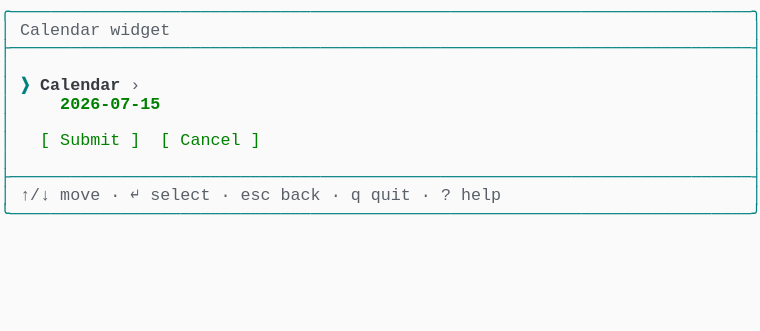
t = 0.00 s
t = 1.03 s: frame unchanged from t = 0.00 s, image omitted
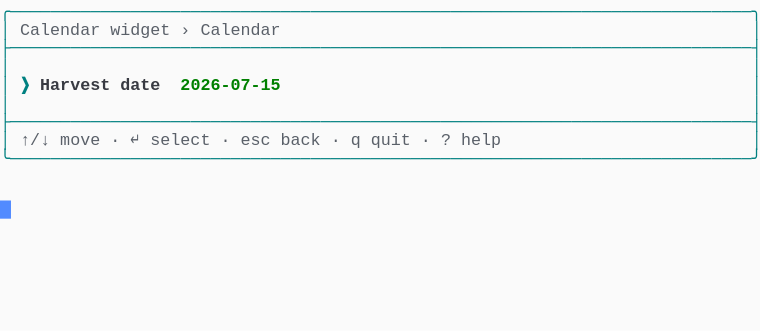
t = 1.98 s
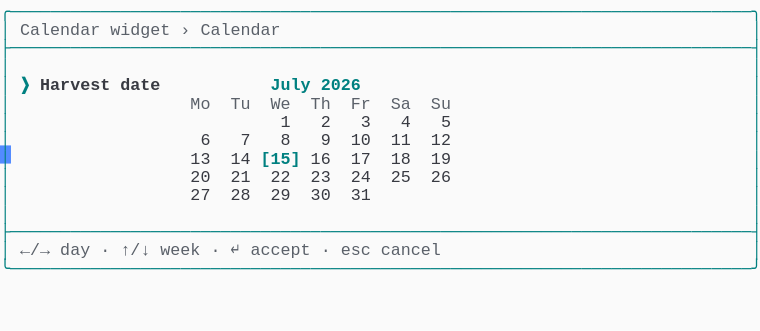
t = 2.80 s
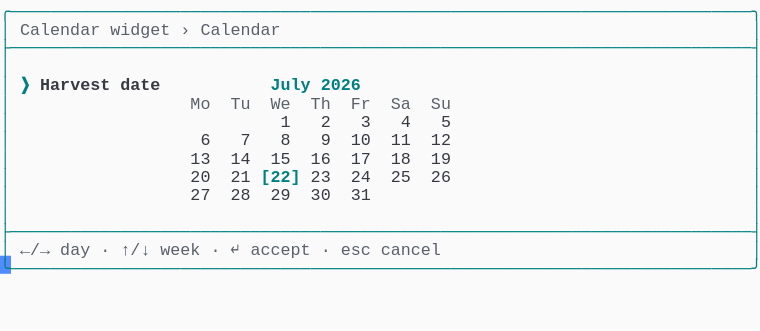
t = 3.69 s
t = 5.06 s: frame unchanged from t = 3.69 s, image omitted

The animated SVG that drew these frames (rendered in a browser with its animation timeline set to each time). Animation: 1 CSS @keyframes rule; one cycle of 5.75 s, repeats indefinitely.

<svg xmlns="http://www.w3.org/2000/svg" xmlns:xlink="http://www.w3.org/1999/xlink" width="760" height="330.66"><rect width="760" height="330.66" rx="0" ry="0" class="a"></rect><svg height="330.66" viewBox="0 0 76 33.066" width="760" xmlns="http://www.w3.org/2000/svg" xmlns:xlink="http://www.w3.org/1999/xlink"><style>.a{fill:rgb(250,250,250)}.b{font-family:Consolas,"Courier New",Courier,"Liberation Mono",monospace}.c{fill:rgb(0,128,128);white-space:pre}.d{fill:rgb(90,96,105);white-space:pre}.e{fill:rgb(0,128,128);font-weight:bold;white-space:pre}.f{fill:rgb(56,58,66);font-weight:bold;white-space:pre}.g{fill:rgb(56,58,66);white-space:pre}.h{fill:transparent}.i{fill:rgb(82,139,255)}.k{animation-duration:5.75s;animation-iteration-count:infinite;animation-name:j;animation-timing-function:steps(1,end)}.l{fill:rgb(0,128,0);font-weight:bold;white-space:pre}.m{fill:rgb(0,128,0);white-space:pre}@keyframes j{0%{transform:translateX(-0px)}0%{transform:translateX(-76px)}23.9%{transform:translateX(-152px)}38%{transform:translateX(-228px)}52.2%{transform:translateX(-304px)}100%{transform:translateX(-380px)}}</style><g font-family="Consolas, &quot;Courier New&quot;, Courier, &quot;Liberation Mono&quot;, monospace" font-size="1.67" class="b"><defs><symbol id="1"><text x="0" y="1.67" class="c" textLength="76.152" lengthAdjust="spacingAndGlyphs">╭──────────────────────────────────────────────────────────────────────────╮</text></symbol><symbol id="2"><text x="0" y="1.67" class="c" textLength="76.152" lengthAdjust="spacingAndGlyphs">├──────────────────────────────────────────────────────────────────────────┤</text></symbol><symbol id="3"><text x="0" y="1.67" class="c" textLength="1.002" lengthAdjust="spacingAndGlyphs">│</text><text x="75.14999999999999" y="1.67" class="c" textLength="1.002" lengthAdjust="spacingAndGlyphs">│</text></symbol><symbol id="4"><text x="0" y="1.67" class="c" textLength="1.002" lengthAdjust="spacingAndGlyphs">│</text><text x="2.004" y="1.67" class="d" textLength="3.006" lengthAdjust="spacingAndGlyphs">↑/↓</text><text x="6.012" y="1.67" class="d" textLength="4.008" lengthAdjust="spacingAndGlyphs">move</text><text x="11.021999999999998" y="1.67" class="d" textLength="1.002" lengthAdjust="spacingAndGlyphs">·</text><text x="13.026" y="1.67" class="d" textLength="1.002" lengthAdjust="spacingAndGlyphs">↵</text><text x="15.029999999999998" y="1.67" class="d" textLength="6.012" lengthAdjust="spacingAndGlyphs">select</text><text x="22.043999999999997" y="1.67" class="d" textLength="1.002" lengthAdjust="spacingAndGlyphs">·</text><text x="24.048" y="1.67" class="d" textLength="3.006" lengthAdjust="spacingAndGlyphs">esc</text><text x="28.055999999999997" y="1.67" class="d" textLength="4.008" lengthAdjust="spacingAndGlyphs">back</text><text x="33.065999999999995" y="1.67" class="d" textLength="1.002" lengthAdjust="spacingAndGlyphs">·</text><text x="35.06999999999999" y="1.67" class="d" textLength="1.002" lengthAdjust="spacingAndGlyphs">q</text><text x="37.074" y="1.67" class="d" textLength="4.008" lengthAdjust="spacingAndGlyphs">quit</text><text x="42.083999999999996" y="1.67" class="d" textLength="1.002" lengthAdjust="spacingAndGlyphs">·</text><text x="44.087999999999994" y="1.67" class="d" textLength="1.002" lengthAdjust="spacingAndGlyphs">?</text><text x="46.09199999999999" y="1.67" class="d" textLength="4.008" lengthAdjust="spacingAndGlyphs">help</text><text x="75.14999999999999" y="1.67" class="c" textLength="1.002" lengthAdjust="spacingAndGlyphs">│</text></symbol><symbol id="5"><text x="0" y="1.67" class="c" textLength="76.152" lengthAdjust="spacingAndGlyphs">╰──────────────────────────────────────────────────────────────────────────╯</text></symbol><symbol id="6"><text x="0" y="1.67" class="c" textLength="1.002" lengthAdjust="spacingAndGlyphs">│</text><text x="2.004" y="1.67" class="d" textLength="8.016" lengthAdjust="spacingAndGlyphs">Calendar</text><text x="11.021999999999998" y="1.67" class="d" textLength="6.012" lengthAdjust="spacingAndGlyphs">widget</text><text x="18.035999999999998" y="1.67" class="d" textLength="1.002" lengthAdjust="spacingAndGlyphs">›</text><text x="20.04" y="1.67" class="d" textLength="8.016" lengthAdjust="spacingAndGlyphs">Calendar</text><text x="75.14999999999999" y="1.67" class="c" textLength="1.002" lengthAdjust="spacingAndGlyphs">│</text></symbol><symbol id="7"><text x="0" y="1.67" class="c" textLength="1.002" lengthAdjust="spacingAndGlyphs">│</text><text x="2.004" y="1.67" class="e" textLength="1.002" lengthAdjust="spacingAndGlyphs">❯</text><text x="4.008" y="1.67" class="f" textLength="7.014" lengthAdjust="spacingAndGlyphs">Harvest</text><text x="12.024" y="1.67" class="f" textLength="4.008" lengthAdjust="spacingAndGlyphs">date</text><text x="27.054" y="1.67" class="e" textLength="4.008" lengthAdjust="spacingAndGlyphs">July</text><text x="32.064" y="1.67" class="e" textLength="4.008" lengthAdjust="spacingAndGlyphs">2026</text><text x="75.14999999999999" y="1.67" class="c" textLength="1.002" lengthAdjust="spacingAndGlyphs">│</text></symbol><symbol id="8"><text x="0" y="1.67" class="c" textLength="1.002" lengthAdjust="spacingAndGlyphs">│</text><text x="19.037999999999997" y="1.67" class="d" textLength="2.004" lengthAdjust="spacingAndGlyphs">Mo</text><text x="23.045999999999996" y="1.67" class="d" textLength="2.004" lengthAdjust="spacingAndGlyphs">Tu</text><text x="27.054" y="1.67" class="d" textLength="2.004" lengthAdjust="spacingAndGlyphs">We</text><text x="31.061999999999998" y="1.67" class="d" textLength="2.004" lengthAdjust="spacingAndGlyphs">Th</text><text x="35.06999999999999" y="1.67" class="d" textLength="2.004" lengthAdjust="spacingAndGlyphs">Fr</text><text x="39.077999999999996" y="1.67" class="d" textLength="2.004" lengthAdjust="spacingAndGlyphs">Sa</text><text x="43.086" y="1.67" class="d" textLength="2.004" lengthAdjust="spacingAndGlyphs">Su</text><text x="75.14999999999999" y="1.67" class="c" textLength="1.002" lengthAdjust="spacingAndGlyphs">│</text></symbol><symbol id="9"><text x="0" y="1.67" class="c" textLength="1.002" lengthAdjust="spacingAndGlyphs">│</text><text x="28.055999999999997" y="1.67" class="g" textLength="1.002" lengthAdjust="spacingAndGlyphs">1</text><text x="32.064" y="1.67" class="g" textLength="1.002" lengthAdjust="spacingAndGlyphs">2</text><text x="36.071999999999996" y="1.67" class="g" textLength="1.002" lengthAdjust="spacingAndGlyphs">3</text><text x="40.08" y="1.67" class="g" textLength="1.002" lengthAdjust="spacingAndGlyphs">4</text><text x="44.087999999999994" y="1.67" class="g" textLength="1.002" lengthAdjust="spacingAndGlyphs">5</text><text x="75.14999999999999" y="1.67" class="c" textLength="1.002" lengthAdjust="spacingAndGlyphs">│</text></symbol><symbol id="10"><text x="0" y="1.67" class="c" textLength="1.002" lengthAdjust="spacingAndGlyphs">│</text><text x="20.04" y="1.67" class="g" textLength="1.002" lengthAdjust="spacingAndGlyphs">6</text><text x="24.048" y="1.67" class="g" textLength="1.002" lengthAdjust="spacingAndGlyphs">7</text><text x="28.055999999999997" y="1.67" class="g" textLength="1.002" lengthAdjust="spacingAndGlyphs">8</text><text x="32.064" y="1.67" class="g" textLength="1.002" lengthAdjust="spacingAndGlyphs">9</text><text x="35.06999999999999" y="1.67" class="g" textLength="2.004" lengthAdjust="spacingAndGlyphs">10</text><text x="39.077999999999996" y="1.67" class="g" textLength="2.004" lengthAdjust="spacingAndGlyphs">11</text><text x="43.086" y="1.67" class="g" textLength="2.004" lengthAdjust="spacingAndGlyphs">12</text><text x="75.14999999999999" y="1.67" class="c" textLength="1.002" lengthAdjust="spacingAndGlyphs">│</text></symbol><symbol id="11"><text x="0" y="1.67" class="c" textLength="1.002" lengthAdjust="spacingAndGlyphs">│</text><text x="19.037999999999997" y="1.67" class="g" textLength="2.004" lengthAdjust="spacingAndGlyphs">27</text><text x="23.045999999999996" y="1.67" class="g" textLength="2.004" lengthAdjust="spacingAndGlyphs">28</text><text x="27.054" y="1.67" class="g" textLength="2.004" lengthAdjust="spacingAndGlyphs">29</text><text x="31.061999999999998" y="1.67" class="g" textLength="2.004" lengthAdjust="spacingAndGlyphs">30</text><text x="35.06999999999999" y="1.67" class="g" textLength="2.004" lengthAdjust="spacingAndGlyphs">31</text><text x="75.14999999999999" y="1.67" class="c" textLength="1.002" lengthAdjust="spacingAndGlyphs">│</text></symbol><symbol id="12"><text x="0" y="1.67" class="c" textLength="1.002" lengthAdjust="spacingAndGlyphs">│</text><text x="2.004" y="1.67" class="d" textLength="3.006" lengthAdjust="spacingAndGlyphs">←/→</text><text x="6.012" y="1.67" class="d" textLength="3.006" lengthAdjust="spacingAndGlyphs">day</text><text x="10.02" y="1.67" class="d" textLength="1.002" lengthAdjust="spacingAndGlyphs">·</text><text x="12.024" y="1.67" class="d" textLength="3.006" lengthAdjust="spacingAndGlyphs">↑/↓</text><text x="16.032" y="1.67" class="d" textLength="4.008" lengthAdjust="spacingAndGlyphs">week</text><text x="21.041999999999998" y="1.67" class="d" textLength="1.002" lengthAdjust="spacingAndGlyphs">·</text><text x="23.045999999999996" y="1.67" class="d" textLength="1.002" lengthAdjust="spacingAndGlyphs">↵</text><text x="25.05" y="1.67" class="d" textLength="6.012" lengthAdjust="spacingAndGlyphs">accept</text><text x="32.064" y="1.67" class="d" textLength="1.002" lengthAdjust="spacingAndGlyphs">·</text><text x="34.068" y="1.67" class="d" textLength="3.006" lengthAdjust="spacingAndGlyphs">esc</text><text x="38.07599999999999" y="1.67" class="d" textLength="6.012" lengthAdjust="spacingAndGlyphs">cancel</text><text x="75.14999999999999" y="1.67" class="c" textLength="1.002" lengthAdjust="spacingAndGlyphs">│</text></symbol><symbol id="13"><text x="0" y="1.67" class="c" textLength="1.002" lengthAdjust="spacingAndGlyphs">│</text><text x="19.037999999999997" y="1.67" class="g" textLength="2.004" lengthAdjust="spacingAndGlyphs">13</text><text x="23.045999999999996" y="1.67" class="g" textLength="2.004" lengthAdjust="spacingAndGlyphs">14</text><text x="27.054" y="1.67" class="g" textLength="2.004" lengthAdjust="spacingAndGlyphs">15</text><text x="31.061999999999998" y="1.67" class="g" textLength="2.004" lengthAdjust="spacingAndGlyphs">16</text><text x="35.06999999999999" y="1.67" class="g" textLength="2.004" lengthAdjust="spacingAndGlyphs">17</text><text x="39.077999999999996" y="1.67" class="g" textLength="2.004" lengthAdjust="spacingAndGlyphs">18</text><text x="43.086" y="1.67" class="g" textLength="2.004" lengthAdjust="spacingAndGlyphs">19</text><text x="75.14999999999999" y="1.67" class="c" textLength="1.002" lengthAdjust="spacingAndGlyphs">│</text></symbol><symbol id="14"><text x="0" y="1.67" class="c" textLength="1.002" lengthAdjust="spacingAndGlyphs">│</text><text x="19.037999999999997" y="1.67" class="g" textLength="2.004" lengthAdjust="spacingAndGlyphs">20</text><text x="23.045999999999996" y="1.67" class="g" textLength="2.004" lengthAdjust="spacingAndGlyphs">21</text><text x="26.052" y="1.67" class="e" textLength="4.008" lengthAdjust="spacingAndGlyphs">[22]</text><text x="31.061999999999998" y="1.67" class="g" textLength="2.004" lengthAdjust="spacingAndGlyphs">23</text><text x="35.06999999999999" y="1.67" class="g" textLength="2.004" lengthAdjust="spacingAndGlyphs">24</text><text x="39.077999999999996" y="1.67" class="g" textLength="2.004" lengthAdjust="spacingAndGlyphs">25</text><text x="43.086" y="1.67" class="g" textLength="2.004" lengthAdjust="spacingAndGlyphs">26</text><text x="75.14999999999999" y="1.67" class="c" textLength="1.002" lengthAdjust="spacingAndGlyphs">│</text></symbol><symbol id="a"><rect height="18" width="76" x="0" y="0" class="h"></rect></symbol><symbol id="b"><rect height="1.837" width="1.1022" class="i"></rect></symbol></defs><rect height="33.066" width="76" class="a"></rect><g class="k"><svg x="0" y="0" width="456"><svg x="0"><use xlink:href="#a"></use><use xlink:href="#b" x="-0.0040000000000000036" y="0"></use></svg><svg x="76"><use xlink:href="#a"></use><use xlink:href="#b" x="75.996" y="20.031999999999996"></use><use xlink:href="#1" y="0"></use><text x="0" y="3.5069999999999997" class="c" textLength="1.002" lengthAdjust="spacingAndGlyphs">│</text><text x="2.004" y="3.5069999999999997" class="d" textLength="8.016" lengthAdjust="spacingAndGlyphs">Calendar</text><text x="11.021999999999998" y="3.5069999999999997" class="d" textLength="6.012" lengthAdjust="spacingAndGlyphs">widget</text><text x="75.14999999999999" y="3.5069999999999997" class="c" textLength="1.002" lengthAdjust="spacingAndGlyphs">│</text><use xlink:href="#2" y="3.674"></use><use xlink:href="#3" y="5.511"></use><text x="0" y="9.018" class="c" textLength="1.002" lengthAdjust="spacingAndGlyphs">│</text><text x="2.004" y="9.018" class="e" textLength="1.002" lengthAdjust="spacingAndGlyphs">❯</text><text x="4.008" y="9.018" class="f" textLength="8.016" lengthAdjust="spacingAndGlyphs">Calendar</text><text x="13.026" y="9.018" class="d" textLength="1.002" lengthAdjust="spacingAndGlyphs">›</text><text x="75.14999999999999" y="9.018" class="c" textLength="1.002" lengthAdjust="spacingAndGlyphs">│</text><text x="0" y="10.855" class="c" textLength="1.002" lengthAdjust="spacingAndGlyphs">│</text><text x="6.012" y="10.855" class="l" textLength="10.02" lengthAdjust="spacingAndGlyphs">2026-07-15</text><text x="75.14999999999999" y="10.855" class="c" textLength="1.002" lengthAdjust="spacingAndGlyphs">│</text><use xlink:href="#3" y="11.022"></use><text x="0" y="14.529" class="c" textLength="1.002" lengthAdjust="spacingAndGlyphs">│</text><text x="4.008" y="14.529" class="m" textLength="1.002" lengthAdjust="spacingAndGlyphs">[</text><text x="6.012" y="14.529" class="m" textLength="6.012" lengthAdjust="spacingAndGlyphs">Submit</text><text x="13.026" y="14.529" class="m" textLength="1.002" lengthAdjust="spacingAndGlyphs">]</text><text x="16.032" y="14.529" class="m" textLength="1.002" lengthAdjust="spacingAndGlyphs">[</text><text x="18.035999999999998" y="14.529" class="m" textLength="6.012" lengthAdjust="spacingAndGlyphs">Cancel</text><text x="25.05" y="14.529" class="m" textLength="1.002" lengthAdjust="spacingAndGlyphs">]</text><text x="75.14999999999999" y="14.529" class="c" textLength="1.002" lengthAdjust="spacingAndGlyphs">│</text><use xlink:href="#3" y="14.696"></use><use xlink:href="#2" y="16.533"></use><use xlink:href="#4" y="18.37"></use><use xlink:href="#5" y="20.206999999999997"></use></svg><svg x="152"><use xlink:href="#a"></use><use xlink:href="#b" x="75.996" y="14.520999999999999"></use><use xlink:href="#1" y="0"></use><use xlink:href="#6" y="1.837"></use><use xlink:href="#2" y="3.674"></use><use xlink:href="#3" y="5.511"></use><text x="0" y="9.018" class="c" textLength="1.002" lengthAdjust="spacingAndGlyphs">│</text><text x="2.004" y="9.018" class="e" textLength="1.002" lengthAdjust="spacingAndGlyphs">❯</text><text x="4.008" y="9.018" class="f" textLength="7.014" lengthAdjust="spacingAndGlyphs">Harvest</text><text x="12.024" y="9.018" class="f" textLength="4.008" lengthAdjust="spacingAndGlyphs">date</text><text x="18.035999999999998" y="9.018" class="l" textLength="10.02" lengthAdjust="spacingAndGlyphs">2026-07-15</text><text x="75.14999999999999" y="9.018" class="c" textLength="1.002" lengthAdjust="spacingAndGlyphs">│</text><use xlink:href="#3" y="9.185"></use><use xlink:href="#2" y="11.022"></use><use xlink:href="#4" y="12.859"></use><use xlink:href="#5" y="14.696"></use></svg><svg x="228"><use xlink:href="#a"></use><use xlink:href="#b" x="75.996" y="25.543"></use><use xlink:href="#1" y="0"></use><use xlink:href="#6" y="1.837"></use><use xlink:href="#2" y="3.674"></use><use xlink:href="#3" y="5.511"></use><use xlink:href="#7" y="7.348"></use><use xlink:href="#8" y="9.185"></use><use xlink:href="#9" y="11.022"></use><use xlink:href="#10" y="12.859"></use><text x="0" y="16.366" class="c" textLength="1.002" lengthAdjust="spacingAndGlyphs">│</text><text x="19.037999999999997" y="16.366" class="g" textLength="2.004" lengthAdjust="spacingAndGlyphs">13</text><text x="23.045999999999996" y="16.366" class="g" textLength="2.004" lengthAdjust="spacingAndGlyphs">14</text><text x="26.052" y="16.366" class="e" textLength="4.008" lengthAdjust="spacingAndGlyphs">[15]</text><text x="31.061999999999998" y="16.366" class="g" textLength="2.004" lengthAdjust="spacingAndGlyphs">16</text><text x="35.06999999999999" y="16.366" class="g" textLength="2.004" lengthAdjust="spacingAndGlyphs">17</text><text x="39.077999999999996" y="16.366" class="g" textLength="2.004" lengthAdjust="spacingAndGlyphs">18</text><text x="43.086" y="16.366" class="g" textLength="2.004" lengthAdjust="spacingAndGlyphs">19</text><text x="75.14999999999999" y="16.366" class="c" textLength="1.002" lengthAdjust="spacingAndGlyphs">│</text><text x="0" y="18.203000000000003" class="c" textLength="1.002" lengthAdjust="spacingAndGlyphs">│</text><text x="19.037999999999997" y="18.203000000000003" class="g" textLength="2.004" lengthAdjust="spacingAndGlyphs">20</text><text x="23.045999999999996" y="18.203000000000003" class="g" textLength="2.004" lengthAdjust="spacingAndGlyphs">21</text><text x="27.054" y="18.203000000000003" class="g" textLength="2.004" lengthAdjust="spacingAndGlyphs">22</text><text x="31.061999999999998" y="18.203000000000003" class="g" textLength="2.004" lengthAdjust="spacingAndGlyphs">23</text><text x="35.06999999999999" y="18.203000000000003" class="g" textLength="2.004" lengthAdjust="spacingAndGlyphs">24</text><text x="39.077999999999996" y="18.203000000000003" class="g" textLength="2.004" lengthAdjust="spacingAndGlyphs">25</text><text x="43.086" y="18.203000000000003" class="g" textLength="2.004" lengthAdjust="spacingAndGlyphs">26</text><text x="75.14999999999999" y="18.203000000000003" class="c" textLength="1.002" lengthAdjust="spacingAndGlyphs">│</text><use xlink:href="#11" y="18.37"></use><use xlink:href="#3" y="20.206999999999997"></use><use xlink:href="#2" y="22.044"></use><use xlink:href="#12" y="23.881000000000004"></use><use xlink:href="#5" y="25.718"></use></svg><svg x="304"><use xlink:href="#a"></use><use xlink:href="#b" x="75.996" y="25.543"></use><use xlink:href="#1" y="0"></use><use xlink:href="#6" y="1.837"></use><use xlink:href="#2" y="3.674"></use><use xlink:href="#3" y="5.511"></use><use xlink:href="#7" y="7.348"></use><use xlink:href="#8" y="9.185"></use><use xlink:href="#9" y="11.022"></use><use xlink:href="#10" y="12.859"></use><use xlink:href="#13" y="14.696"></use><use xlink:href="#14" y="16.533"></use><use xlink:href="#11" y="18.37"></use><use xlink:href="#3" y="20.206999999999997"></use><use xlink:href="#2" y="22.044"></use><use xlink:href="#12" y="23.881000000000004"></use><use xlink:href="#5" y="25.718"></use></svg><svg x="380"><use xlink:href="#a"></use><use xlink:href="#b" x="0.996" y="27.38"></use><use xlink:href="#1" y="0"></use><use xlink:href="#6" y="1.837"></use><use xlink:href="#2" y="3.674"></use><use xlink:href="#3" y="5.511"></use><use xlink:href="#7" y="7.348"></use><use xlink:href="#8" y="9.185"></use><use xlink:href="#9" y="11.022"></use><use xlink:href="#10" y="12.859"></use><use xlink:href="#13" y="14.696"></use><use xlink:href="#14" y="16.533"></use><use xlink:href="#11" y="18.37"></use><use xlink:href="#3" y="20.206999999999997"></use><use xlink:href="#2" y="22.044"></use><use xlink:href="#12" y="23.881000000000004"></use><use xlink:href="#5" y="25.718"></use></svg></svg></g></g></svg></svg>
